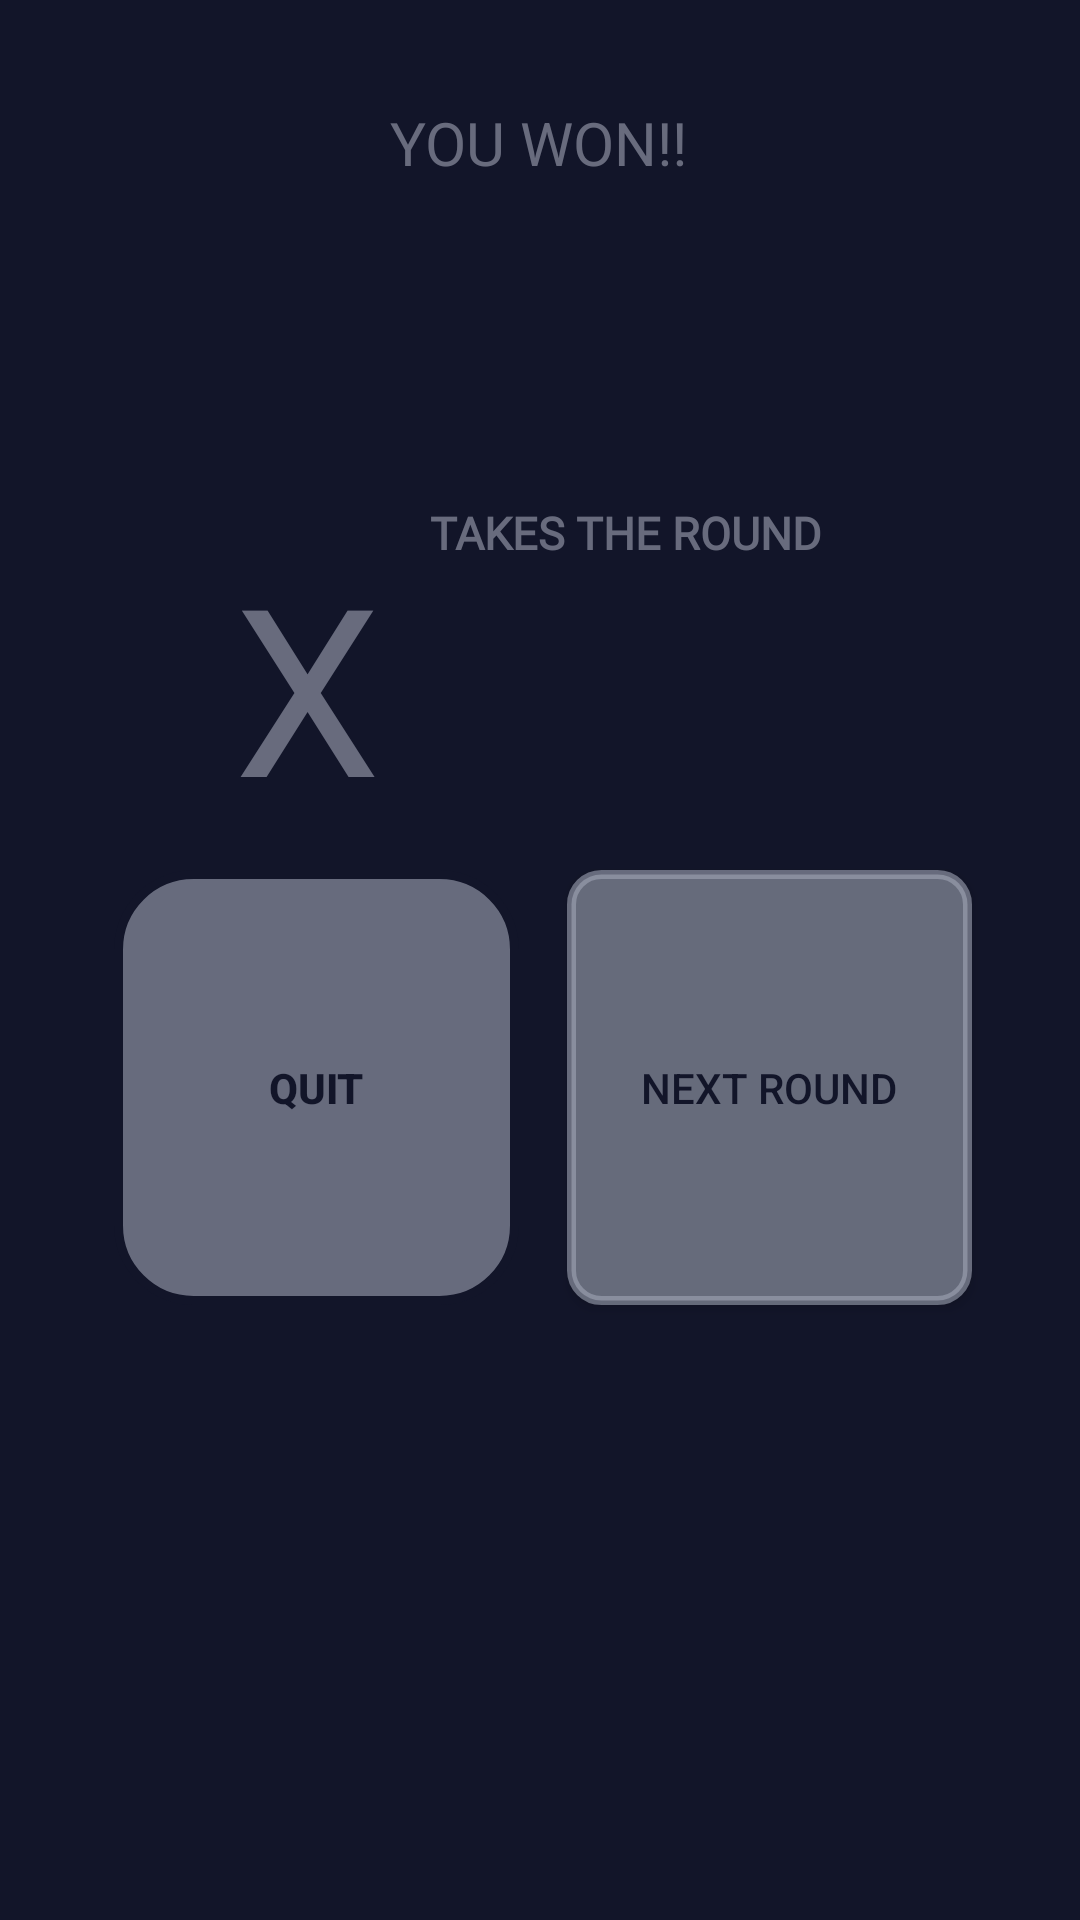

The Android layout XML behind this screen, and the referenced resources:
<!-- AndroidManifest.xml: activity theme CustomDialogTheme -->
<!-- res/layout/activity_game_over.xml -->
<?xml version="1.0" encoding="utf-8"?>
<androidx.constraintlayout.widget.ConstraintLayout xmlns:android="http://schemas.android.com/apk/res/android"
    xmlns:app="http://schemas.android.com/apk/res-auto"
    xmlns:tools="http://schemas.android.com/tools"
    android:layout_width="match_parent"
    android:layout_height="wrap_content"
    android:background="@color/color_primary_dark"
    android:padding="30dp"
    tools:context="._GameOver.GameOverActivity">


    <TextView
        android:id="@+id/textView01"
        android:layout_width="wrap_content"
        android:layout_height="wrap_content"
        android:layout_marginTop="4dp"
        android:text="YOU WON!!"
        android:textColor="@color/gray"
        android:textSize="20sp"
        app:layout_constraintEnd_toEndOf="parent"
        app:layout_constraintHorizontal_bias="0.498"
        app:layout_constraintStart_toStartOf="parent"
        app:layout_constraintTop_toTopOf="parent" />

    <TextView
        android:id="@+id/textView02"
        android:layout_width="0dp"
        android:layout_height="0dp"
        android:layout_marginTop="44dp"
        android:fontFamily="@font/alongheavy"
        android:gravity="center|left"
        android:text="TAKES THE ROUND"
        android:textColor="@color/gray"
        android:textSize="15sp"
        android:textStyle="bold"
        app:layout_constraintEnd_toEndOf="parent"
        app:layout_constraintHeight_percent="0.25"
        app:layout_constraintHorizontal_bias="0.228"
        app:layout_constraintStart_toEndOf="@+id/textView03"
        app:layout_constraintTop_toBottomOf="@+id/textView01"
        app:layout_constraintWidth_percent="0.55" />


    <Button
        android:id="@+id/quitBtn"
        android:layout_width="0dp"
        android:layout_height="0dp"
        app:layout_constraintHeight_percent="0.25"
        android:layout_marginStart="8dp"
        android:layout_marginTop="40dp"
        android:layout_marginEnd="8dp"
        android:background="@drawable/quitbtn"
        android:text="QUIT"
        android:textStyle="bold"
        android:padding="12dp"
        android:textColor="@color/color_primary_dark"
        app:layout_constraintEnd_toStartOf="@+id/againBtn"
        app:layout_constraintStart_toStartOf="parent"
        app:layout_constraintTop_toBottomOf="@+id/textView02"
        app:layout_constraintWidth_percent="0.45"/>

    <Button
        android:id="@+id/againBtn"
        android:layout_width="0dp"
        android:layout_height="0dp"
        app:layout_constraintWidth_percent="0.45"
        app:layout_constraintHeight_percent="0.25"
        android:layout_marginStart="8dp"
        android:layout_marginTop="40dp"
        android:layout_marginEnd="8dp"
        android:background="@drawable/graytextview"
        android:padding="12dp"
        android:text="NEXT ROUND"
        android:textColor="@color/color_primary_dark"
        app:layout_constraintEnd_toEndOf="parent"
        app:layout_constraintStart_toEndOf="@+id/quitBtn"
        app:layout_constraintTop_toBottomOf="@+id/textView02"/>

    <TextView
        android:id="@+id/textView03"
        android:layout_width="wrap_content"
        android:layout_height="0dp"
        android:layout_marginTop="8dp"
        android:fontFamily="@font/alongheavy"
        android:gravity="center"
        android:padding="10dp"
        android:text="X"
        android:textColor="@color/gray"
        android:textSize="78sp"
        app:layout_constraintEnd_toEndOf="parent"
        app:layout_constraintHeight_percent="0.55"
        app:layout_constraintHorizontal_bias="0.165"
        app:layout_constraintStart_toStartOf="parent"
        app:layout_constraintTop_toBottomOf="@+id/textView01"
        app:layout_constraintWidth_percent="0.15" />

</androidx.constraintlayout.widget.ConstraintLayout>
<!-- resources referenced by this layout -->
<resources>
  <color name="color_primary_dark">#121529</color>
  <color name="gray">#99A1A5B6</color>
  <!-- drawable graytextview (drawable) -->
  <?xml version="1.0" encoding="utf-8"?>
  <layer-list xmlns:android="http://schemas.android.com/apk/res/android" >
  
      
      <item>
          <shape android:shape="rectangle" >
              <solid android:color="@color/gray"/>
              <corners android:radius="25dp" />
              <stroke android:color="@color/gray"
                  android:width="3dp"/>
              <corners android:radius="10dp" />
          </shape>
      </item>
  
  
  
  </layer-list>
  <!-- drawable quitbtn (drawable) -->
  <?xml version="1.0" encoding="utf-8"?>
  <layer-list xmlns:android="http://schemas.android.com/apk/res/android" >
  
      
      <item>
          <shape android:shape="rectangle" >
              <solid android:color="@color/gray"/>
              <corners android:radius="25dp" />
              <stroke android:color="@color/color_primary_dark"
                  android:width="3dp"/>
              <corners android:radius="25dp" />
          </shape>
      </item>
  
  
  
  </layer-list>
  <style name="CustomDialogTheme" parent="Theme.AppCompat.Light.Dialog">
          <item name="windowFixedWidthMajor">100%</item>
          <item name="android:windowBackground">@android:color/transparent</item>
          <item name="android:backgroundDimEnabled">true</item>
      </style>
</resources>
